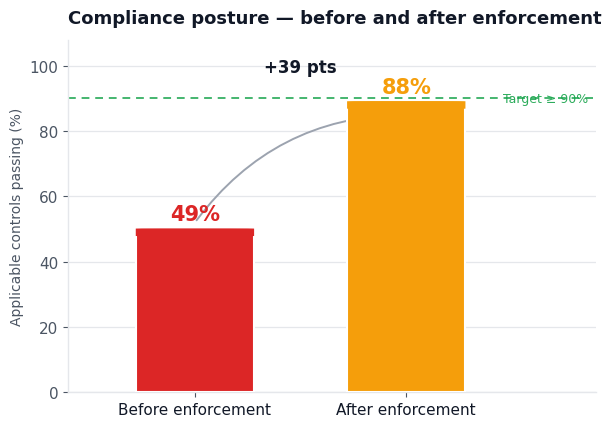
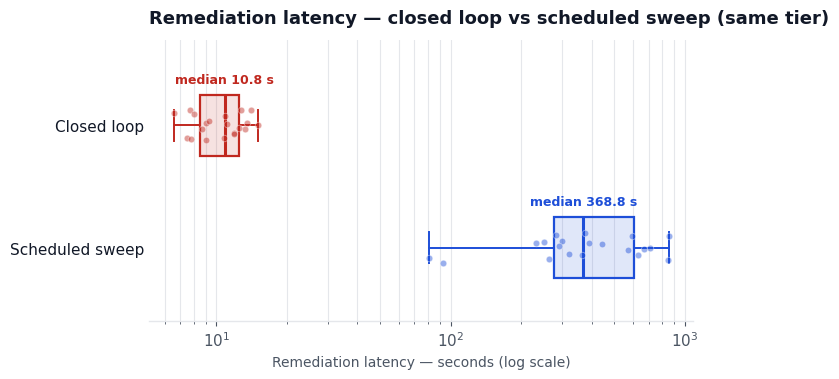

Write Python code to recreate these figures, in order.
#!/usr/bin/env python3
"""Render the results-chapter figures in the CRICLO dashboard's palette.

Produces:
  • posture_chart.png  — compliance posture before vs after enforcement
  • latency_chart.png   — remediation-latency distributions, closed loop vs
                          scheduled sweep at the same tier

Data:
  • Latency: a CSV with columns `path,detection_s,remediation_s` where `path`
    is `closed_loop` or `scheduled_sweep` (the header measure_latency.py writes).
    `--demo-data` writes a seeded sample criclo_latency.csv so the figures render
    before you have real trials.
  • Posture: two numbers, `--before` / `--after` (defaults 49 → 88).

Palette is taken from the app: brand crimson #C0281F, blue #1D4ED8, and the
score bands (red <70, amber <90, green ≥90) — validated for colour-vision
separation with the dataviz palette checker.

Usage:
  python3 render_charts.py --demo-data          # write sample CSV + both PNGs
  python3 render_charts.py --latency-csv criclo_latency.csv --before 49 --after 88
"""
from __future__ import annotations

import argparse
import csv
import os
import random
import statistics

import matplotlib
matplotlib.use("Agg")
import matplotlib.pyplot as plt
from matplotlib.patches import FancyBboxPatch

# ── Dashboard palette ─────────────────────────────────────────────────────────
BRAND   = "#C0281F"   # closed loop (the platform's own fast path)
SWEEP   = "#1D4ED8"   # scheduled sweep (distinct cool hue; CVD-validated pair)
RED     = "#DC2626"   # score band < 70
AMBER   = "#F59E0B"   # score band 70–89
GREEN   = "#16A34A"   # score band ≥ 90 / target
INK     = "#111827"   # primary text
SUB     = "#4B5563"   # secondary text
MUTED   = "#9CA3AF"   # de-emphasised text
GRID    = "#E5E7EB"   # recessive grid
SURFACE = "#FFFFFF"

plt.rcParams.update({
    "font.family": ["DM Sans", "DejaVu Sans", "sans-serif"],
    "font.size": 11,
    "figure.facecolor": SURFACE,
    "axes.facecolor": SURFACE,
    "axes.edgecolor": GRID,
    "axes.linewidth": 1.0,
    "text.color": INK,
    "axes.labelcolor": SUB,
    "xtick.color": SUB,
    "ytick.color": SUB,
    "svg.fonttype": "none",
})


def _band(v: float) -> str:
    return GREEN if v >= 90 else AMBER if v >= 70 else RED


def _despine(ax, keep=("left", "bottom")):
    for side, sp in ax.spines.items():
        sp.set_visible(side in keep)


# ── Posture: before vs after ──────────────────────────────────────────────────
def posture_chart(before: float, after: float, out: str, title: str) -> None:
    fig, ax = plt.subplots(figsize=(6.2, 4.4), dpi=200)
    xs = [0, 1]
    vals = [before, after]
    colors = [_band(before), _band(after)]

    ax.bar(xs, vals, width=0.56, color=colors, zorder=3, edgecolor=SURFACE, linewidth=1.5)
    # Rounded caps on the data-ends (4px feel), same colour as the bar.
    for x, v, c in zip(xs, vals, colors):
        ax.add_patch(FancyBboxPatch((x - 0.28, v - 1.2), 0.56, 2.4,
                     boxstyle="round,pad=0,rounding_size=0.12", mutation_aspect=0.5,
                     linewidth=0, facecolor=c, zorder=4, clip_on=False))
        ax.text(x, v + 2.5, f"{v:.0f}%", ha="center", va="bottom",
                fontsize=15, fontweight="bold", color=c, zorder=5)

    # Target line.
    ax.axhline(90, color=GREEN, lw=1.4, ls=(0, (4, 3)), zorder=2, alpha=0.8)
    ax.text(1.46, 90, "Target ≥ 90%", va="center", ha="left",
            fontsize=9, color=GREEN, alpha=0.9)

    # Delta annotation.
    delta = after - before
    ax.annotate("", xy=(1, after - 3), xytext=(0, before + 3),
                arrowprops=dict(arrowstyle="-|>", color=MUTED, lw=1.4,
                                connectionstyle="arc3,rad=-0.25"), zorder=2)
    ax.text(0.5, max(before, after) + 9, f"+{delta:.0f} pts",
            ha="center", va="bottom", fontsize=12, fontweight="bold", color=INK)

    ax.set_xticks(xs)
    ax.set_xticklabels(["Before enforcement", "After enforcement"], fontsize=11, color=INK)
    ax.set_ylabel("Applicable controls passing (%)", fontsize=10)
    ax.set_ylim(0, 108)
    ax.set_xlim(-0.6, 1.9)
    ax.set_yticks(range(0, 101, 20))
    ax.grid(axis="y", color=GRID, lw=0.9, zorder=0)
    _despine(ax)
    ax.set_title(title, fontsize=13, fontweight="bold", color=INK, loc="left", pad=12)
    fig.tight_layout()
    fig.savefig(out, bbox_inches="tight", facecolor=SURFACE)
    plt.close(fig)
    print(f"  wrote {out}")


# ── Latency: closed loop vs scheduled sweep ───────────────────────────────────
def latency_chart(groups: dict[str, list[float]], out: str, title: str) -> None:
    order = [("closed_loop", "Closed loop", BRAND), ("scheduled_sweep", "Scheduled sweep", SWEEP)]
    order = [g for g in order if groups.get(g[0])]
    fig, ax = plt.subplots(figsize=(7.2, 3.9), dpi=200)
    positions = list(range(len(order), 0, -1))   # first group on top

    for pos, (key, label, color) in zip(positions, order):
        data = groups[key]
        bp = ax.boxplot(data, positions=[pos], vert=False, widths=0.5,
                        patch_artist=True, showfliers=False, zorder=3,
                        medianprops=dict(color=color, lw=2.2),
                        boxprops=dict(facecolor=color + "22", edgecolor=color, lw=1.6),
                        whiskerprops=dict(color=color, lw=1.4),
                        capprops=dict(color=color, lw=1.4))
        # Jittered raw points for honesty (small N).
        jit = [pos + random.uniform(-0.13, 0.13) for _ in data]
        ax.scatter(data, jit, s=22, color=color, alpha=0.45,
                   edgecolor=SURFACE, linewidth=0.6, zorder=4)
        med = statistics.median(data)
        ax.text(med, pos + 0.32, f"median {med:.1f} s", ha="center", va="bottom",
                fontsize=9, fontweight="bold", color=color)

    ax.set_yticks(positions)
    ax.set_yticklabels([lbl for _, lbl, _ in order], fontsize=11, color=INK)
    ax.set_xscale("log")
    ax.set_xlabel("Remediation latency — seconds (log scale)", fontsize=10)
    ax.set_ylim(0.4, len(order) + 0.7)
    ax.grid(axis="x", which="both", color=GRID, lw=0.8, zorder=0)
    _despine(ax, keep=("bottom",))
    ax.tick_params(axis="y", length=0)
    ax.set_title(title, fontsize=13, fontweight="bold", color=INK, loc="left", pad=12)
    fig.tight_layout()
    fig.savefig(out, bbox_inches="tight", facecolor=SURFACE)
    plt.close(fig)
    print(f"  wrote {out}")


# ── Data ──────────────────────────────────────────────────────────────────────
def read_latency(path: str) -> dict[str, list[float]]:
    groups: dict[str, list[float]] = {"closed_loop": [], "scheduled_sweep": []}
    with open(path, newline="") as fh:
        for row in csv.DictReader(fh):
            g = (row.get("path") or "").strip()
            v = row.get("remediation_s")
            if g in groups and v not in (None, ""):
                groups[g].append(float(v))
    return groups


def write_demo_csv(path: str, sweep_interval: float = 900.0, n: int = 20) -> None:
    """Seeded sample: closed-loop measured-like, scheduled-sweep = uniform over
    the sweep interval (a change lands anywhere within one sweep window)."""
    random.seed(42)
    rows = []
    for i in range(1, n + 1):
        det = round(random.uniform(0.8, 2.6), 3)
        rem = round(random.gauss(11.5, 2.6), 3)             # closed loop: seconds
        rows.append(("closed_loop", i, det, max(6.0, rem)))
    for i in range(1, n + 1):
        det = round(random.uniform(0.8, 2.6), 3)
        rem = round(random.uniform(0.06 * sweep_interval, sweep_interval), 3)  # waits for the sweep
        rows.append(("scheduled_sweep", i, det, rem))
    with open(path, "w", newline="") as fh:
        w = csv.writer(fh)
        w.writerow(["path", "trial", "detection_s", "remediation_s", "violation"])
        for r in rows:
            w.writerow([r[0], r[1], r[2], r[3], "True"])
    print(f"  wrote {path}  (seeded sample — replace with measure_latency.py output)")


def summarise(groups):
    def p95(xs):
        s = sorted(xs); k = (len(s) - 1) * 0.95; lo = int(k)
        return s[lo] + (s[min(lo + 1, len(s) - 1)] - s[lo]) * (k - lo)
    print("\nLatency summary (for Table 5.3):")
    for key, label in [("closed_loop", "Closed loop"), ("scheduled_sweep", "Scheduled sweep")]:
        xs = groups.get(key) or []
        if xs:
            print(f"  {label:16s} remediation median={statistics.median(xs):.1f}s  p95={p95(xs):.1f}s  n={len(xs)}")


def main():
    ap = argparse.ArgumentParser()
    ap.add_argument("--latency-csv", default="criclo_latency.csv")
    ap.add_argument("--before", type=float, default=49)
    ap.add_argument("--after", type=float, default=88)
    ap.add_argument("--out-dir", default=".")
    ap.add_argument("--sweep-interval", type=float, default=900.0,
                    help="sweep window (s) used only when --demo-data synthesises the sweep path")
    ap.add_argument("--demo-data", action="store_true",
                    help="write a seeded sample criclo_latency.csv first")
    args = ap.parse_args()

    os.makedirs(args.out_dir, exist_ok=True)
    if args.demo_data or not os.path.exists(args.latency_csv):
        write_demo_csv(args.latency_csv, args.sweep_interval)

    groups = read_latency(args.latency_csv)
    posture_chart(args.before, args.after,
                  os.path.join(args.out_dir, "posture_chart.png"),
                  "Compliance posture — before and after enforcement")
    latency_chart(groups,
                  os.path.join(args.out_dir, "latency_chart.png"),
                  "Remediation latency — closed loop vs scheduled sweep (same tier)")
    summarise(groups)


if __name__ == "__main__":
    main()
